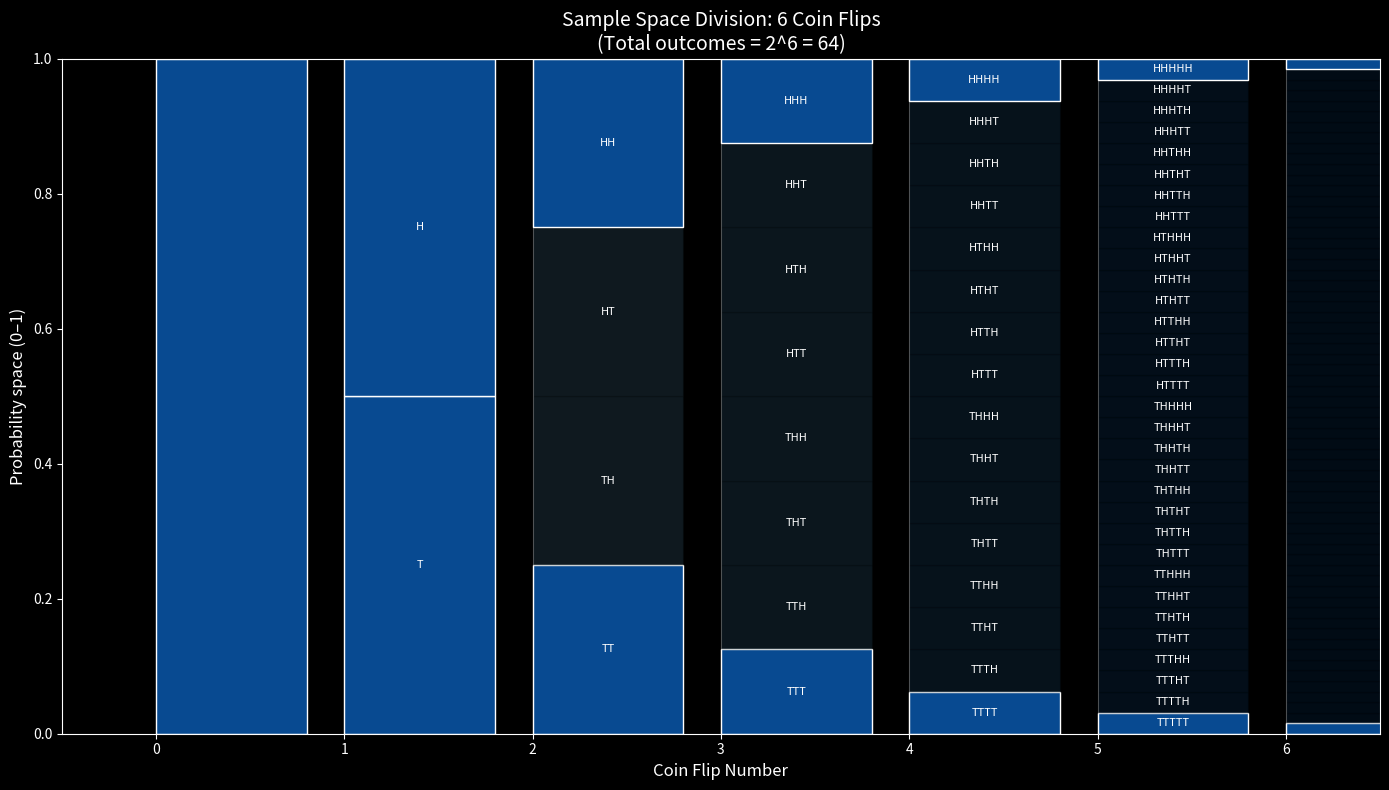

Generate this figure with matplotlib:
import matplotlib.pyplot as plt
import numpy as np

num_flips = 6

fig, ax = plt.subplots(figsize=(14, 8), facecolor='black')
ax.set_facecolor('black')

colors = plt.cm.Blues(np.linspace(0.3, 0.9, num_flips + 1))

def outcome_to_sequence(outcome, length):
    if length == 0:
        return ''
    bits = format(outcome, f'0{length}b')
    return ''.join('H' if bit == '1' else 'T' for bit in bits)

for flip in range(num_flips + 1):
    total_outcomes = 2**flip
    height = 1 / total_outcomes
    
    for outcome in range(total_outcomes):
        y_position = outcome * height
        
        # Highlight staircase: all T (outcome=0) or all H (outcome=max)
        is_staircase = (outcome == 0 or outcome == total_outcomes - 1)
        
        if is_staircase:
            facecolor = colors[-1]  # Darkest blue from the original scale
            alpha = 1.0
            edgecolor = 'white'
        else:
            facecolor = colors[flip]
            alpha = 0.15
            edgecolor = 'black'
        
        rect = plt.Rectangle((flip, y_position), 0.8, height, 
                            linewidth=1, edgecolor=edgecolor, 
                            facecolor=facecolor, alpha=alpha)
        ax.add_patch(rect)
        
        if flip <= 5:
            label = outcome_to_sequence(outcome, flip)
            ax.text(flip + 0.4, y_position + height/2, label, 
                   ha='center', va='center', fontsize=8, color='white')

ax.set_xlim(-0.5, num_flips + 0.5)
ax.set_ylim(0, 1)
ax.set_xlabel('Coin Flip Number', fontsize=12, color='white')
ax.set_ylabel('Probability space (0–1)', fontsize=12, color='white')
ax.set_title(f'Sample Space Division: {num_flips} Coin Flips\n(Total outcomes = 2^{num_flips} = {2**num_flips})', fontsize=14, color='white')
ax.set_xticks(range(num_flips + 1))
ax.grid(axis='x', alpha=0.3, color='white')

ax.tick_params(colors='white')
for spine in ax.spines.values():
    spine.set_color('white')

plt.tight_layout()
plt.savefig('coin-sample-space-shaded-staircase.png', dpi=150)
plt.show()
